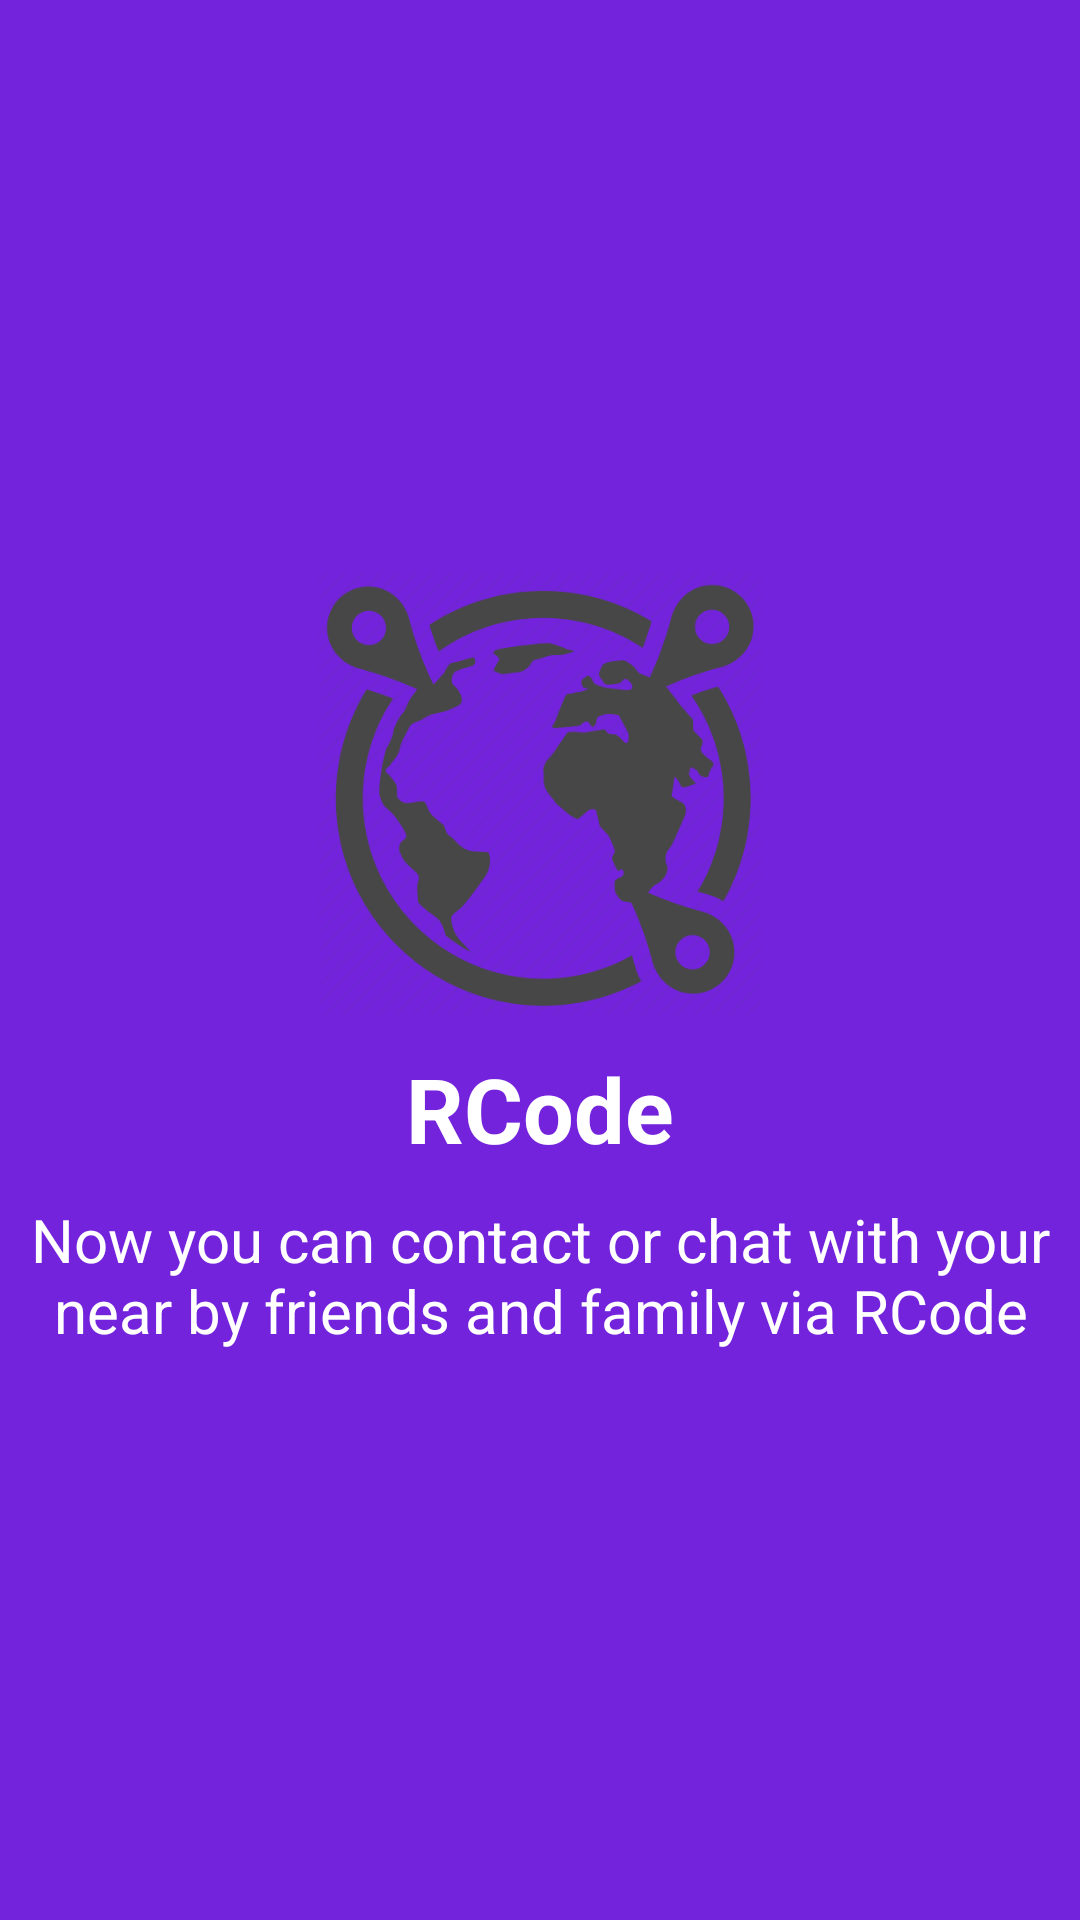

Reconstruct the res/layout file that produces this screen, plus the resources it refers to.
<!-- AndroidManifest.xml: application theme AppTheme -->
<!-- res/layout/slider_4.xml -->
<?xml version="1.0" encoding="utf-8"?>

<LinearLayout xmlns:android="http://schemas.android.com/apk/res/android"
    android:layout_width="match_parent"
    android:layout_height="match_parent"
    android:background="#7323dc"
    android:gravity="center"
    android:orientation="vertical">

    <ImageView
        android:layout_width="150dp"
        android:layout_height="150dp"
        android:layout_gravity="center"
        android:src="@drawable/map2" />

    <TextView
        android:layout_width="match_parent"
        android:layout_height="wrap_content"
        android:layout_marginTop="10dp"
        android:text="RCode"
        android:textAlignment="center"
        android:textColor="@android:color/white"
        android:textSize="30dp"
        android:textStyle="bold" />

    <TextView
        android:layout_width="match_parent"
        android:layout_height="wrap_content"
        android:layout_marginTop="10dp"
        android:text="Now you can contact or chat with your near by friends and family via RCode"
        android:textAlignment="center"
        android:textColor="@android:color/white"
        android:textSize="20dp" />

</LinearLayout>
<!-- resources referenced by this layout -->
<resources>
  <!-- drawable map2: png bitmap (drawable, 34553 bytes) -->
  <style name="AppTheme" parent="Theme.AppCompat.Light.DarkActionBar">
          
          <item name="colorPrimary">@color/colorPrimary</item>
          <item name="colorPrimaryDark">@color/colorPrimaryDark</item>
          <item name="colorAccent">@color/colorAccent</item>
      </style>
  <color name="colorPrimary">#3F51B5</color>
  <color name="colorPrimaryDark">#3f8cb5</color>
  <color name="colorAccent">#009688</color>
</resources>
